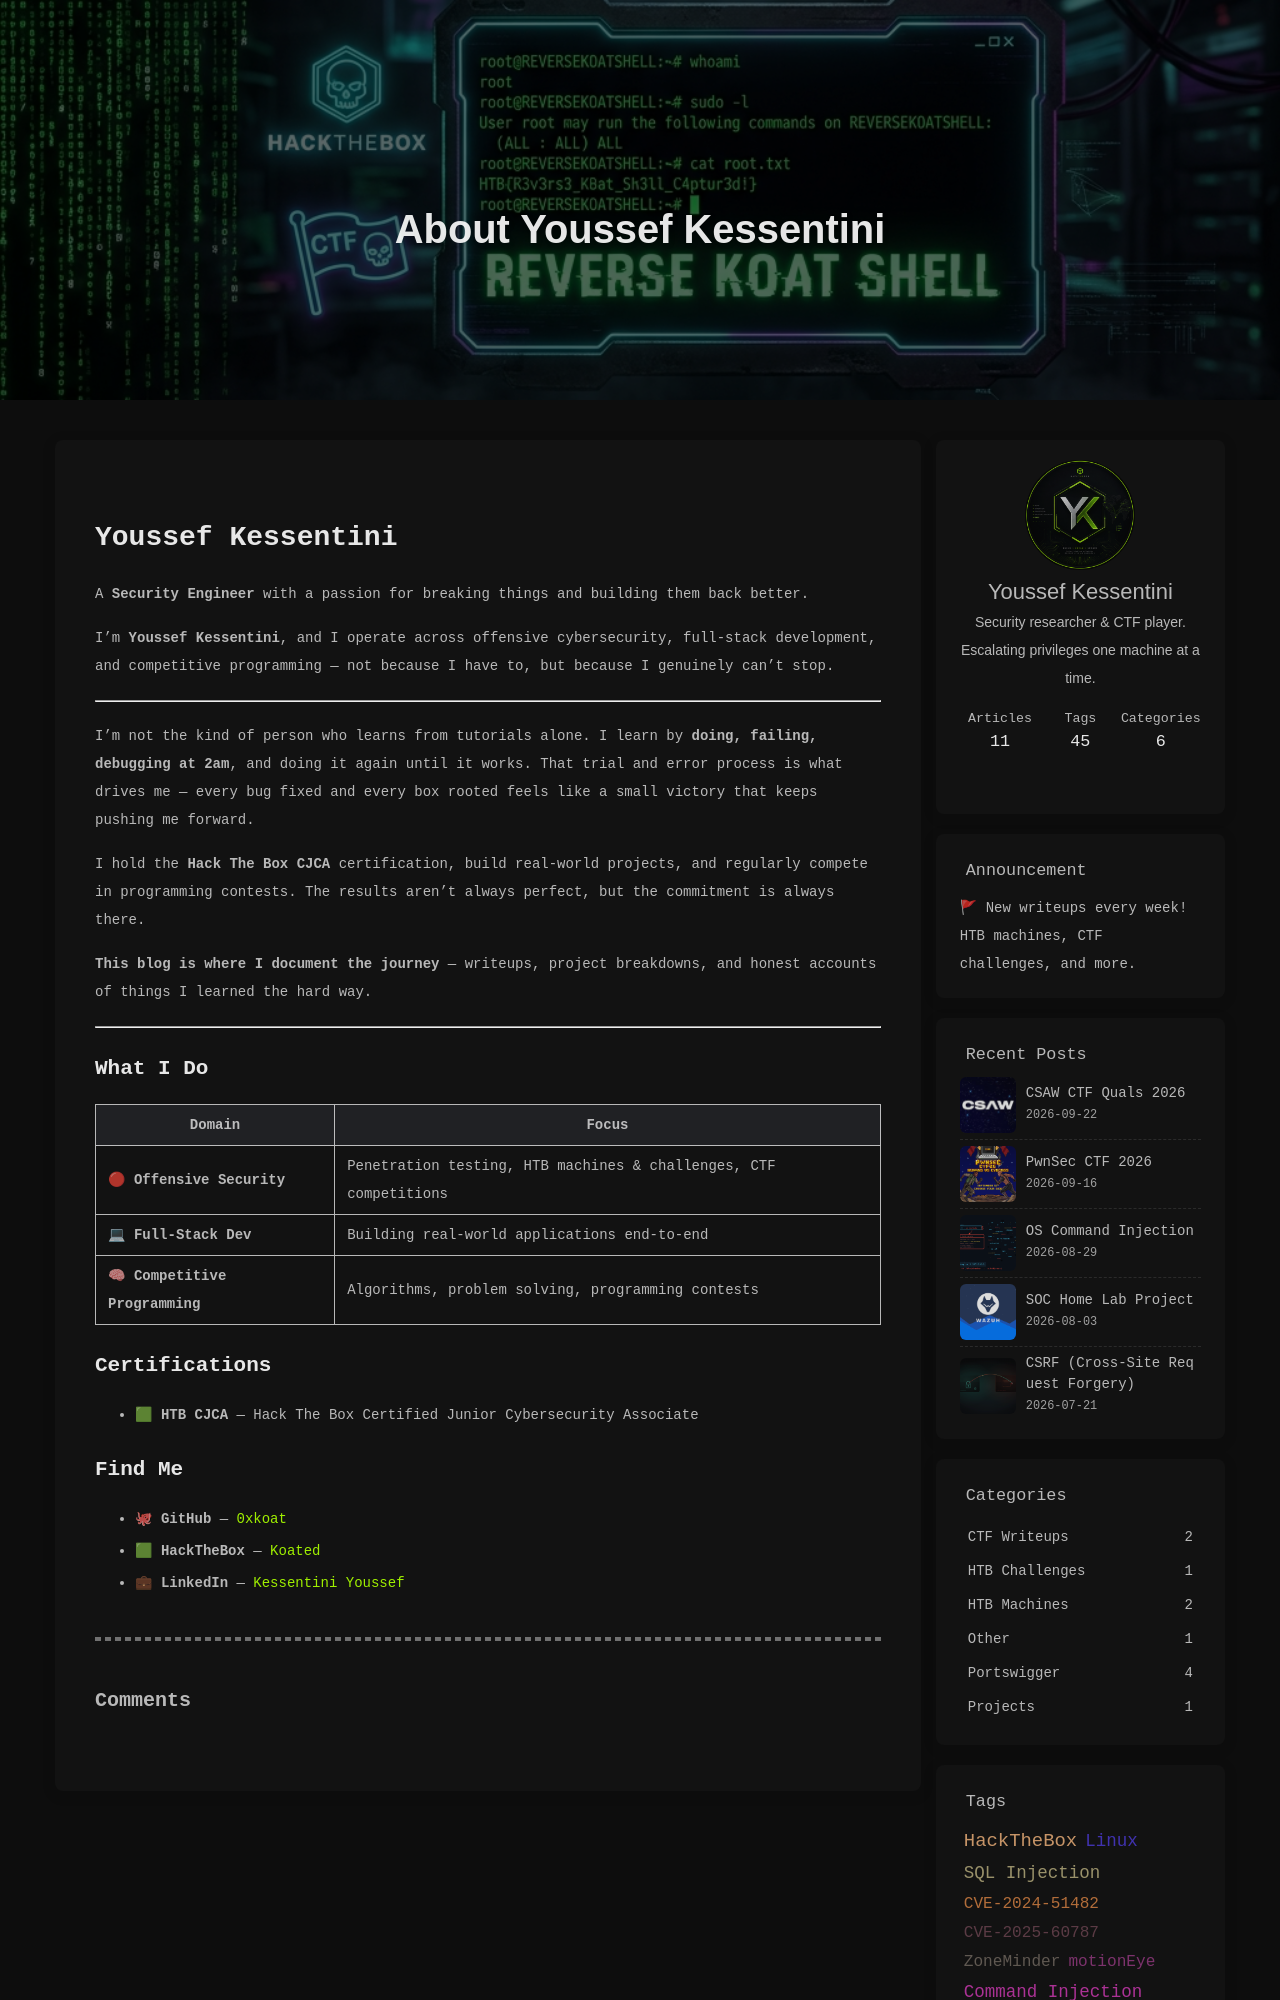

repository: 0xkoat/reverse-koat-shell · page: about/index.html · generator: jekyll

---
title: "About Youssef Kessentini"
date: 2025-01-01 00:00:00
type: "about"
cover: /img/banner.png
description: "Youssef Kessentini — Security Engineer, CTF player, and author of Reverse Koat Shell blog."
---
